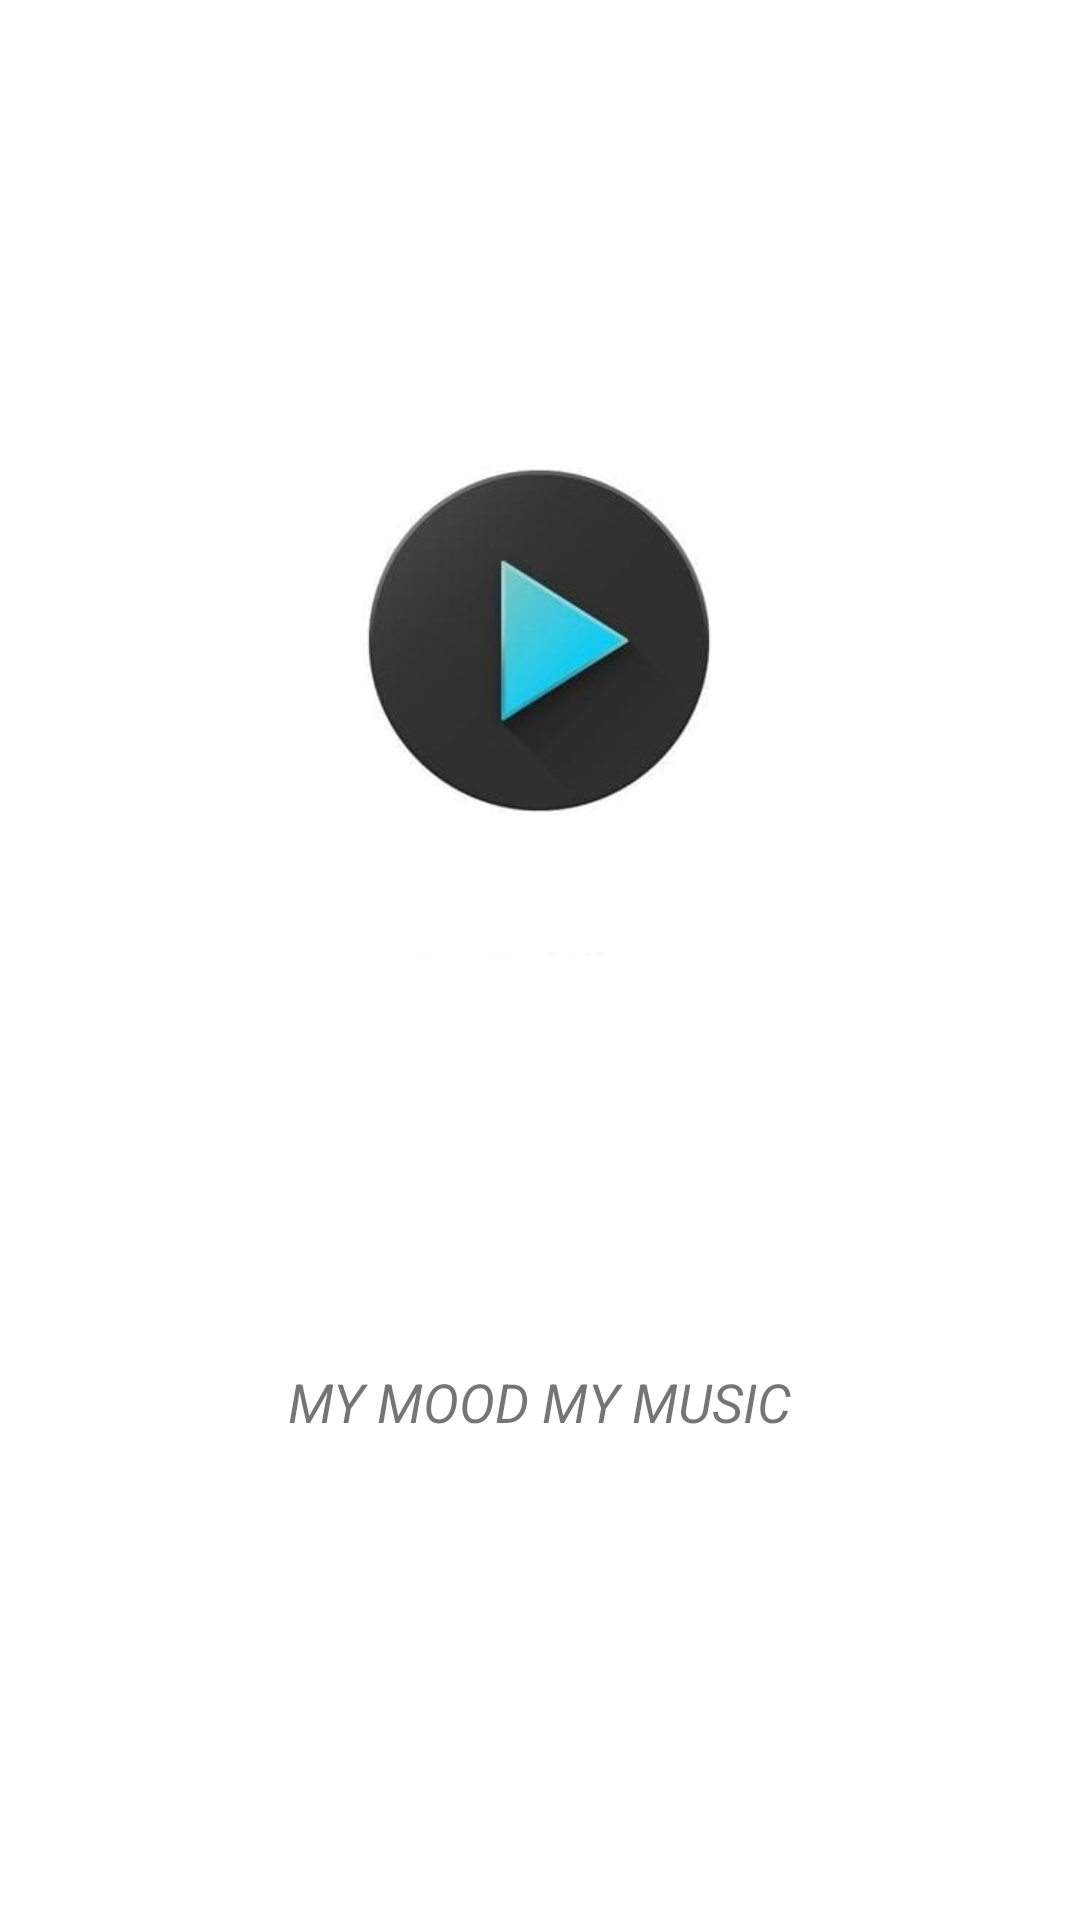

Here is an Android app screen rendered from its layout file. Give the layout XML and the strings, colors and styles it references.
<!-- AndroidManifest.xml: application theme AppTheme -->
<!-- res/layout/activity_splash.xml -->
<?xml version="1.0" encoding="utf-8"?>
<androidx.constraintlayout.widget.ConstraintLayout xmlns:android="http://schemas.android.com/apk/res/android"
    xmlns:app="http://schemas.android.com/apk/res-auto"
    xmlns:tools="http://schemas.android.com/tools"
    android:layout_width="match_parent"
    android:layout_height="match_parent"
    android:background="@color/white"
    tools:context=".SplashActivity">

    <TextView
        android:id="@+id/textView"
        android:layout_width="276dp"
        android:layout_height="49dp"
        android:layout_marginBottom="136dp"
        android:gravity="center_horizontal"
        android:text="MY MOOD MY MUSIC"


        android:textAlignment="center"
        android:textColorHint="@color/colorPrimaryDark"
        android:textSize="18sp"
        android:textStyle="italic"
        app:layout_constraintBottom_toBottomOf="parent"
        app:layout_constraintEnd_toEndOf="parent"
        app:layout_constraintHorizontal_bias="0.496"
        app:layout_constraintStart_toStartOf="parent" />

    <ImageView
        android:id="@+id/imageView2"
        android:layout_width="242dp"
        android:layout_height="286dp"
        android:layout_marginBottom="264dp"
        app:layout_constraintBottom_toBottomOf="parent"
        app:layout_constraintEnd_toEndOf="parent"
        app:layout_constraintHorizontal_bias="0.497"
        app:layout_constraintStart_toStartOf="parent"
        app:layout_constraintTop_toTopOf="parent"
        app:layout_constraintVertical_bias="0.79"
        app:srcCompat="@drawable/logos" />

</androidx.constraintlayout.widget.ConstraintLayout>
<!-- resources referenced by this layout -->
<resources>
  <color name="white">#FFFFFF</color>
  <!-- drawable logos: png bitmap (drawable, 6323 bytes) -->
  <style name="AppTheme" parent="Theme.AppCompat.Light.DarkActionBar">
          
          <item name="android:forceDarkAllowed">true</item>
          <item name="colorPrimary">@color/colorPrimary</item>
          <item name="colorPrimaryDark">@color/colorPrimaryDark</item>
          <item name="colorAccent">@color/colorAccent</item>
      </style>
  <!-- not gathered from this repository: default colours our renderer supplied (Android Studio template values) -->
  <color name="colorPrimary">#FF6200EE</color>
  <color name="colorPrimaryDark">#FF3700B3</color>
  <color name="colorAccent">#FF03DAC5</color>
</resources>
